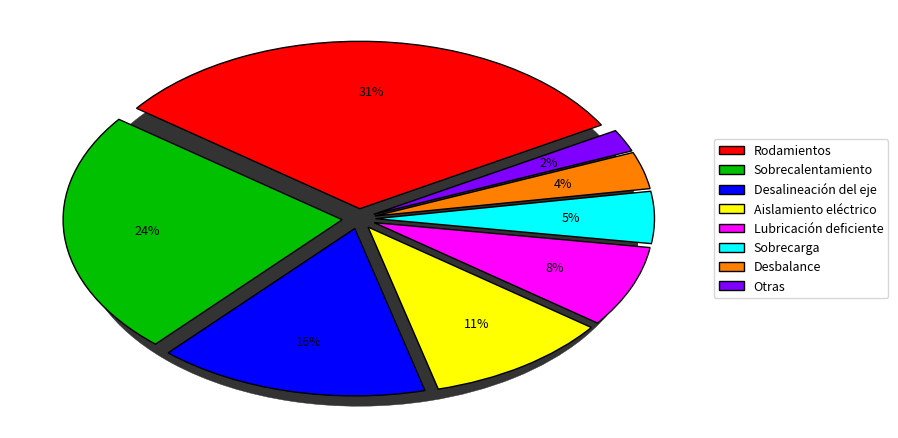
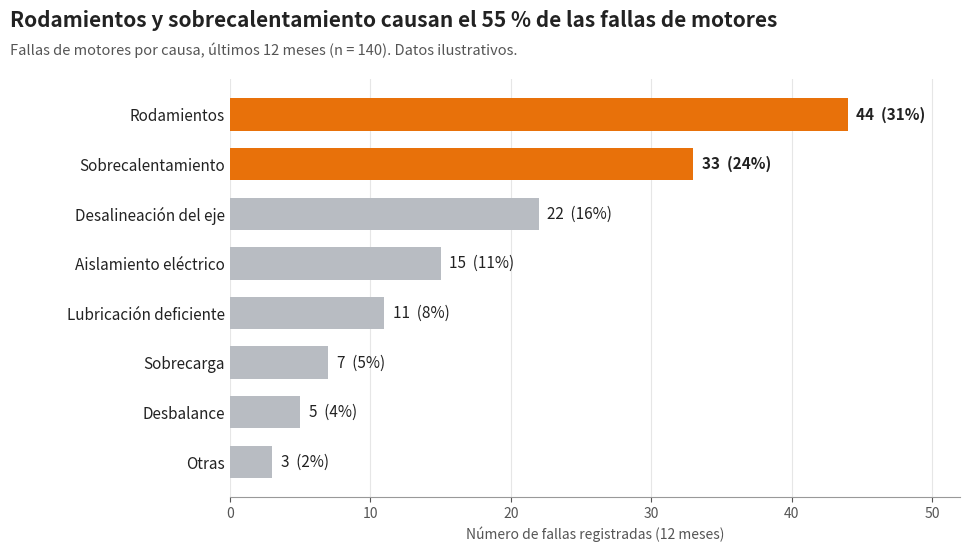

Write the Python code that produced these figures, in order.
"""
Actividad opcional - Semana 12: Rediseña un gráfico
Ciencia de Datos (CORHUILA) - Isabella Ramos Betancourt

Genera las dos imágenes de la entrega:
  antes.png   -> gráfico deficiente (torta 3D, 8 porciones, sin título)
  despues.png -> gráfico rediseñado (barras ordenadas, título con conclusión)

DATOS ILUSTRATIVOS (simulados): fallas de motores de una planta por causa,
12 meses, n = 140. No corresponden a registros de una empresa real.
"""
import matplotlib
matplotlib.use("Agg")
import matplotlib.pyplot as plt

causas = [
    ("Rodamientos", 44),
    ("Sobrecalentamiento", 33),
    ("Desalineación del eje", 22),
    ("Aislamiento eléctrico", 15),
    ("Lubricación deficiente", 11),
    ("Sobrecarga", 7),
    ("Desbalance", 5),
    ("Otras", 3),
]
nombres = [c for c, _ in causas]
valores = [v for _, v in causas]
total = sum(valores)
assert total == 140

# ---------------------------------------------------------------- ANTES
colores_arcoiris = ["#ff0000", "#00c000", "#0000ff", "#ffff00",
                    "#ff00ff", "#00ffff", "#ff8000", "#8000ff"]
fig, ax = plt.subplots(figsize=(9, 6), dpi=150)
profundidad = 0.12
for k in range(12, 0, -1):           # capas oscuras = efecto 3D
    ax.pie(valores, colors=["#333333"] * len(valores), startangle=30,
           center=(0, -profundidad * k / 12), radius=1.0,
           wedgeprops=dict(edgecolor="#333333", linewidth=0.3))
wedges, _, autotexts = ax.pie(
    valores, colors=colores_arcoiris, startangle=30, autopct="%1.0f%%",
    pctdistance=0.7, explode=[0.06] * len(valores),
    wedgeprops=dict(edgecolor="black", linewidth=1),
    textprops=dict(fontsize=9, color="black"))
ax.set_aspect(0.6)                    # aplastar = perspectiva
ax.legend(wedges, nombres, loc="center left", bbox_to_anchor=(1.0, 0.5),
          fontsize=9)
fig.savefig("antes.png", bbox_inches="tight", facecolor="white")
plt.close(fig)

# -------------------------------------------------------------- DESPUÉS
GRIS, NARANJA, TEXTO = "#b8bcc2", "#e8710a", "#222222"
fig, ax = plt.subplots(figsize=(10, 5.8), dpi=150)
y = list(range(len(causas)))
cols = [NARANJA if i < 2 else GRIS for i in y]
ax.barh(y, valores, color=cols, height=0.65, zorder=3)
ax.set_yticks(y)
ax.set_yticklabels(nombres, fontsize=11, color=TEXTO)
ax.invert_yaxis()                     # mayor arriba
ax.set_xlim(0, 52)                    # escala honesta: desde 0
for i, v in enumerate(valores):
    ax.text(v + 0.6, i, f"{v}  ({v / total:.0%})", va="center",
            fontsize=11, color=TEXTO,
            fontweight="bold" if i < 2 else "normal")
ax.set_xlabel("Número de fallas registradas (12 meses)", fontsize=10,
              color="#555555")
ax.xaxis.grid(True, color="#e6e6e6", linewidth=0.8, zorder=0)
ax.set_axisbelow(True)
for s in ("top", "right", "left"):
    ax.spines[s].set_visible(False)
ax.spines["bottom"].set_color("#999999")
ax.tick_params(axis="y", length=0)
ax.tick_params(axis="x", colors="#555555")
fig.text(0.02, 0.96,
         "Rodamientos y sobrecalentamiento causan el 55 % de las fallas de motores",
         fontsize=15, fontweight="bold", color=TEXTO, ha="left", va="top")
fig.text(0.02, 0.905,
         "Fallas de motores por causa, últimos 12 meses (n = 140). "
         "Datos ilustrativos.",
         fontsize=10.5, color="#555555", ha="left", va="top")
fig.subplots_adjust(left=0.24, right=0.97, top=0.84, bottom=0.12)
fig.savefig("despues.png", facecolor="white")
plt.close(fig)

print("Total:", total,
      "| Top 2:", sum(valores[:2]), f"({sum(valores[:2]) / total:.1%})",
      "| Top 3:", sum(valores[:3]), f"({sum(valores[:3]) / total:.1%})")
